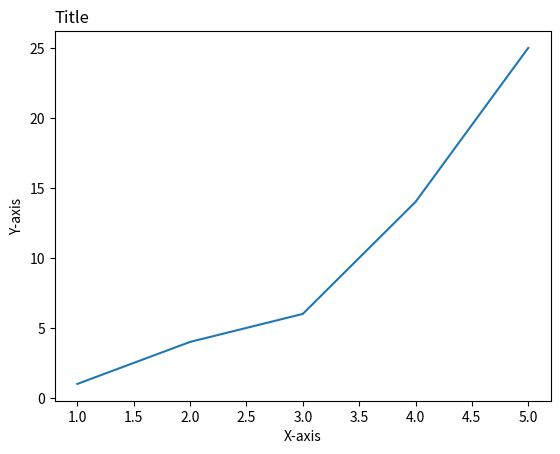

This figure's Python source:
#import matplotlib
import matplotlib.pyplot as plt

# Points to mark
plt.plot([1, 2, 3, 4, 5], [1, 4, 6, 14, 25])

# X label
plt.xlabel('X-axis')

# Y label
plt.ylabel('Y-axis')

# Title
plt.title('Title', loc='left')
